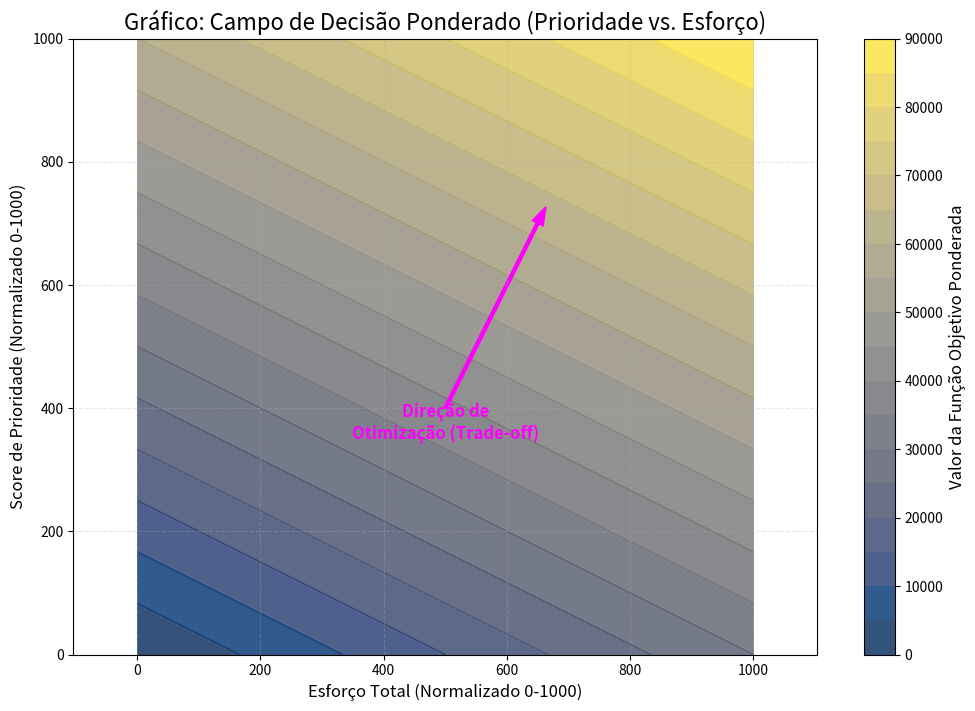

Reproduce this figure in Python.
from matplotlib import pyplot as plt
import numpy as np

def prioridade_x_esforco(peso_prioridade=1, peso_esforco=1, esforco_maximo_geral=2000):
  # Solução A: Score de prioridade = 500, esforco máximo = 2000
  sol_A = {'prioridade': 6, 'esforco': 4}

  # Solução B: Score de prioridade um pouco maior = 501, esforco zero = 0
  sol_B = {'prioridade': 7, 'esforco': 3}

  # Calcular o valor final do objetivo (ignorando o balanceamento por enquanto)
  valor_A = (sol_A['prioridade'] * peso_prioridade) + (sol_A['esforco'] * peso_esforco)
  valor_B = (sol_B['prioridade'] * peso_prioridade) + (sol_B['esforco'] * peso_esforco)

  # --- Plotando o Gráfico 1 ---
  plt.figure(figsize=(10, 7))
  plt.plot(sol_A['esforco'], sol_A['prioridade'], 'ro', markersize=15, label=f'Solução A (Valor Obj: {valor_A:,.0f})')
  plt.plot(sol_B['esforco'], sol_B['prioridade'], 'go', markersize=15, label=f'Solução B (Valor Obj: {valor_B:,.0f})')

  # Seta indicando a escolha do solver
  plt.annotate('Escolha do Solver', xy=(sol_B['esforco'], sol_B['prioridade']),
              xytext=(sol_A['esforco'] * 0.6, sol_A['prioridade'] * 1.001),
              arrowprops=dict(facecolor='black', shrink=0.05, width=1.5),
              fontsize=12, ha='center')

  plt.title('Gráfico 1: Dominância da Prioridade sobre o esforco', fontsize=16)
  plt.xlabel('esforco Total Atribuído', fontsize=12)
  plt.ylabel('Score Total de Prioridade', fontsize=12)
  plt.xlim(-100, esforco_maximo_geral + 100)
  plt.legend()
  plt.grid(True, linestyle='--', alpha=0.6)
  plt.show()

  print(f"A Solução B é melhor? {valor_B > valor_A}")

def esforco_x_balanceamento(peso_esforco=1, peso_balanceamento=1, esforco_maximo_geral=2000):
  sol_A = {'esforco': 3, 'balanceamento': 1}

  sol_B = {'esforco': 4, 'balanceamento': 1}

  # Calcular o valor final do objetivo (ignorando a prioridade)
  valor_A = (sol_A['esforco'] * peso_esforco) - (sol_A['balanceamento'] * peso_balanceamento)
  valor_B = (sol_B['esforco'] * peso_esforco) - (sol_B['balanceamento'] * peso_balanceamento)

  # --- Plotando o Gráfico 2 ---
  plt.figure(figsize=(10, 7))
  plt.plot(sol_A['balanceamento'], sol_A['esforco'], 'ro', markersize=15, label=f'Solução A (Valor Obj: {valor_A:,.0f})')
  plt.plot(sol_B['balanceamento'], sol_B['esforco'], 'go', markersize=15, label=f'Solução B (Valor Obj: {valor_B:,.0f})')

  # Seta indicando a escolha do solver
  plt.annotate('Escolha do Solver', xy=(sol_B['balanceamento'], sol_B['esforco']),
              xytext=(sol_A['balanceamento'] + 250, sol_A['esforco'] + 0.5),
              arrowprops=dict(facecolor='black', shrink=0.05, width=1.5),
              fontsize=12, ha='center')

  plt.title('Gráfico 2: Dominância do Esforco sobre o Balanceamento', fontsize=16)
  plt.xlabel('Diferença de Carga (Menor é Melhor)', fontsize=12)
  plt.ylabel('Esforco Total Atribuído', fontsize=12)
  plt.legend()
  plt.grid(True, linestyle='--', alpha=0.6)
  plt.show()

  print(f"A Solução B é melhor? {valor_B > valor_A}")

def representacao_grafica(peso_prioridade=1, peso_esforco=1, peso_balanceamento=1):
  # Suponha uma solução ótima encontrada
  score_prioridade_final = 550
  esforco_final = 1800
  balanceamento_final = 150

  # Calculando a contribuição ponderada de cada um
  contrib_prioridade = score_prioridade_final * peso_prioridade
  contrib_esforco = esforco_final * peso_esforco
  contrib_balanceamento = balanceamento_final * peso_balanceamento # Usamos valor absoluto para o gráfico

  componentes = ['Prioridade', 'esforco', 'Balanceamento']
  valores = [contrib_prioridade, contrib_esforco, contrib_balanceamento]

  # --- Plotando o Gráfico 3 ---
  plt.figure(figsize=(10, 7))
  bars = plt.bar(componentes, valores, color=['#003f5c', '#7a5195', '#ef5675'])

  # Usar escala logarítmica para tornar as barras visíveis
  plt.yscale('log')

  plt.title('Gráfico 3: Contribuição de Cada Componente (Escala Logarítmica)', fontsize=16)
  plt.ylabel('Valor Ponderado (Log)', fontsize=12)
  plt.grid(True, which="both", ls="--", alpha=0.6)

  # Adicionar rótulos de dados
  for bar in bars:
      yval = bar.get_height()
      plt.text(bar.get_x() + bar.get_width()/2.0, yval, f'{yval:,.0f}', va='bottom', ha='center', fontsize=10) # va: vertical alignment

  plt.show()

def campo_de_decisao():
  # --- 1. Nossos novos pesos ---
  pesos_percentuais = {'prioridade': 60, 'esforco': 30}

  # --- 2. Preparação da Grade (agora em escala normalizada 0-1000) ---
  esforco_norm_vals = np.linspace(0, 1000, 100)
  prioridade_norm_vals = np.linspace(0, 1000, 100)
  E, P, = np.meshgrid(esforco_norm_vals, prioridade_norm_vals)

  # Calculamos o valor do objetivo PONDERADO para cada ponto
  Z_objetivo = (P * pesos_percentuais['prioridade']) + (E * pesos_percentuais['esforco'])

  # --- 3. Plotando o Gráfico de Contorno ---
  plt.figure(figsize=(12, 8))
  contour_fill = plt.contourf(E, P, Z_objetivo, levels=20, cmap='cividis', alpha=0.8)
  cbar = plt.colorbar(contour_fill)
  cbar.set_label('Valor da Função Objetivo Ponderada', fontsize=12)

  # --- 4. A Seta de Otimização (agora na diagonal!) ---
  # A direção reflete a proporção dos pesos (30 para esforço, 60 para prioridade)
  plt.arrow(500, 400, 300 * 0.5, 600 * 0.5, head_width=20, head_length=30, fc='magenta', ec='magenta', width=5)
  plt.text(500, 350, 'Direção de\nOtimização (Trade-off)', color='magenta', ha='center', fontsize=12, weight='bold')

  plt.title('Gráfico: Campo de Decisão Ponderado (Prioridade vs. Esforço)', fontsize=16)
  plt.xlabel('Esforço Total (Normalizado 0-1000)', fontsize=12)
  plt.ylabel('Score de Prioridade (Normalizado 0-1000)', fontsize=12)
  plt.grid(True, linestyle='--', alpha=0.3)
  plt.axis('equal') # Garante que a proporção visual esteja correta
  plt.show()

def main():
  # prioridade_x_esforco()
  # esforco_x_balanceamento()
  # representacao_grafica()
  campo_de_decisao()

if __name__ == "__main__":
  main()